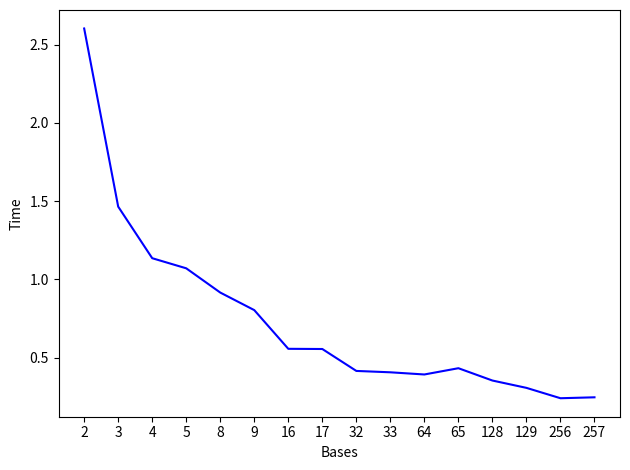

Write Python code to recreate this figure.
import math
import random
import timeit
import matplotlib.pyplot as plt
import csv

def radix_sort(num_lst, b):
    """
    This function is used to sort a list without comparison method. Can be optimised using an appropriate base value (b).
    base values determines number of counting sort will run
    :param num_lst: a list containing positive integers, the range is 1 to 2^64 - 1).
    :param b: base
    :return: sorted list
    """
    # find maximum number in list
    max = 0
    try :
        for i in range(len(num_lst)):
            if num_lst[i] > max:
                max = num_lst[i]
    except:
        for i in range(len(num_lst)):
            if num_lst[i][0] > max:
                max = num_lst[i][0]

    # deal with empty list
    if num_lst == []:
        return []
    represent = math.log(max,b) # find representation of max number using base
    num_of_digits = math.ceil(represent) # digits of a number have in base b

    #Use stable sort to sort them on the k th digit
    for i in range(num_of_digits):
        if type(num_lst[0]) == int: # for only list of values
            counting_sort(num_lst,b,i) # call counting sorts until sorted
        else: # for list of key-value pairs
            counting_sort_index(num_lst,b,i)
    return num_lst

def counting_sort(num_lst,base,digit):
    """
    radix sort need a stable sorting algorithm to sort the list of integers of k-th digits. so counting sort is chosen.
    This function is inspired from lecture slides with modifications to allow usage of base.
    This function sort list without comparison.
    only for TASK 1
    :param num_lst: list of positive integers
    :param base: base
    :param digit: place value
    :complexity : O(N) where N is the length of input list
    :return:
    """
    n = len(num_lst)
    # initialise counter list with base
    counter = [0 for i in range(base)]

    # for each value in input list, store count of each element at their respective indexes
    for i in range(n):
        key = (num_lst[i]//base**digit)%base
        counter[key] += 1

    # calculate the cumulative sum
    for j in range(1,len(counter)):
        counter[j] += counter[j-1]

    result = [ 0 for i in range(n)]

    # construct output
    for k in range(n-1,-1,-1):
        # calculate key to point to position in counter list
        key = (num_lst[k]//base**digit)%base
        # set output[position[key] - 1] to the val from input
        result[counter[key] -1] = num_lst[k]
        # decrement counter
        counter[key] -=1

    for i in range(n):
        num_lst[i] = result[i]

def counting_sort_index(num_lst,base,digit):
    """
    This counting sort is for TASK 3 as it take into account of position of original elements in string_list
    :param num_lst: list of positive integers
    :param base: base
    :param digit: place value
    :complexity : O(N) where N is the length of input list
    """
    m = len(num_lst)
    counter = [0 for i in range(base)]

    # store count of each element at their indexes
    for i in range(m):
        place = (num_lst[i][0]//base**digit)%base
        counter[place] += 1

    # calculate the cumulative sum
    for j in range(1,base):
        counter[j] += counter[j-1]
    result = [ 0 for i in range(m)]

    # Find the index of each element of the original array in count array. This gives the cumulative count.
    # Place the element at the index calculated.
    for k in range(m-1,-1,-1):
        place = (num_lst[k][0]//base**digit)%base
        result[counter[place] -1] = num_lst[k]
        counter[place] -=1

    for i in range(m):
        num_lst[i] = result[i]

# task 2
def time_radix_sort():
    """
    This function is created to analyse the time taken to run radix sort using varying bases. it
    will call radix_sort with different bases and record the times.
    :return: list of tuples of base used and time taken to sort
    """
    test_data = [random.randint(1, (2 ** 64) - 1) for _ in range(100000)]
    # bases = [2,5,10,1000,10000,100000,100001,300000,300555, 500300, 500333]
    bases = [2,3, 4,5, 8,9, 16,17, 32,33, 64, 65, 2**7,2**7 +1, 2**8,2**8 +1]
    #bases = [3, 9, 27, 81, 243, 3**6, 3 ** 7]

    time_lst=[]

    f = open('output_task2.csv', 'w+')
    for i in range(len(bases)):
        start_time = timeit.default_timer()
        radix_sort(test_data,bases[i])
        total_time = timeit.default_timer() - start_time
        f.write("%d, %f" % (bases[i],total_time))
        f.write("\n")
        time_lst.append((bases[i],total_time))
    return time_lst

print(time_radix_sort())

# task 3
def find_rotations(string_list, p):
    """
    find all the strings in the list whose p-rotations also appear in the list.
    :param string_list: list of strings
    :param p: number of left rotations
    :return: list of rotated string which appears in the original list
    """
    n = len(string_list)
    ori_lst = [' ' for i in range(n)]

    # store original positions of elements in list as index
    for i in range(n):
        string_list[i] = (string_list[i],i)

    # copy original list before changes
    for i in range(n):
        ori_lst[i] = string_list[i]

    copy_lst = [' ' for i in range(n)]
    output = []

    # break each string to list of alphabets
    for i in range(n):
        temp,temp_index = string_list[i]
        temp = list(string_list[i][0])
        string_list[i] = (temp,temp_index)

    # store a backup list to compare
    for i in range(n):
        temp, temp_index = string_list[i]
        copy_lst[i] = (temp,temp_index)


    rotated_lst = rotate(string_list, p) # rotate list
    rotated_lst = toString(rotated_lst) # change list to list of string
    rotated_lst = toAscii(rotated_lst) # change list to list of ascii values

    copy_lst = toAscii(copy_lst)

    #combine two lists
    for i in range(n):
        rotated_lst.append(copy_lst[i])

    #sort combined list
    rotated_sorted_lst = radix_sort(rotated_lst, 10)

    # check common elements and add to output
    for i in range(len(rotated_sorted_lst)-1):
        left_element = rotated_sorted_lst[i]
        right_element= rotated_sorted_lst[i+1]

        if left_element[0] == right_element[0]:
            # find index from rotated list to point to element in the original list
            index = rotated_lst[i][1]
            output.append(ori_lst[index][0])

    return output


def rotate(string_list, p):
    """
    rotate strings by p-rotation
    :param string_list: list of strings
    :param p: left rotations
    :complexity : O(NM) where N is the number of strings in the input list and
                  M is the maximum number of letters in a word, among all words in the input list.
    :return: list of rotated strings
    """
    rotated_lst = []
    n = len(string_list)

    for i in range(n):
        string_ = string_list[i]
        m = len(string_[0])
        num_of_rot = p

        # use mod operation to generalise p-rotations when p > length of string
        if p > m:
            num_of_rot = p % m

        if p < 0 and abs(p) > m:
            num_of_rot = -(abs(p)%m)
            string = right_rotation(string_,num_of_rot)
        elif p < 0 :
            string = right_rotation(string_, num_of_rot)
        else:
            string = left_rotation(string_, num_of_rot)

        rotated_lst.append(string)

    return rotated_lst

def left_rotation(string,p):
    """
    This function perform left rotation on string
    :param string: input string to be rotated
    :param p: number of rotation
    :complexity : O(M) M is the maximum number of letters in a word
    :return: rotated string
    """
    element, temp_index = string
    temp = element[p:]
    string = (temp + element[:p], temp_index)

    return string

def right_rotation(string,p):
    """
    This function perform right rotation on string
    :param string: input string to be rotated
    :param p: number of rotation
    :complexity : O(M) M is the maximum number of letters in a word
    :return: rotated string
    """
    element, temp_index = string
    temp = element[:p+len(element)]
    string = (element[p+len(element):len(element)] + temp, temp_index)

    return string


def toAscii(string_list):
    """
    convert a list of strings to its list of Ascii values
    :param string_list: list of string
    :complexity : O(NM) where N is the number of strings in the input list and
                  M is the maximum number of letters in a word, among all words in the input list.
    :return:
    """
    n = len(string_list)
    for i in range(n):
        temp, temp_index = string_list[i]
        string_list[i] = [str(ord(char)) for char in temp]
        string_list[i] = (int(''.join(string_list[i])),temp_index)

    return string_list


def toString(string_list):
    """
    convert a list of integers to its list of strings
    :param string_list: list of string
    :complexity : O(NM) where N is the number of strings in the input list and
                  M is the maximum number of letters in a word, among all words in the input list.
    :return:
    """
    n = len(string_list)
    for i in range(n):
        temp,temp_index = string_list[i]
        string_list[i] = (''.join(map(str, temp)),temp_index)
    return string_list

#-------------------------- for plotting
def plot_csv_time(csv_file):
    time, bases = [],[]
    with open(csv_file,'r') as csv_file:
        plots = csv.reader(csv_file, delimiter=',')
        print(plots)
        for row in plots:
            bases.append(row[0])
            time.append(float(row[1]))
    plt.plot(bases,time,color='b')
    plt.ylabel('Time')
    plt.xlabel('Bases')

    plt.tight_layout()
    plt.show()

plot_csv_time('output_task2.csv')
# print(radix_sort([4,3,2,1],10))
# print(radix_sort([127483,1235,1241,1,34,3,545452,12343,521,5323],10))
